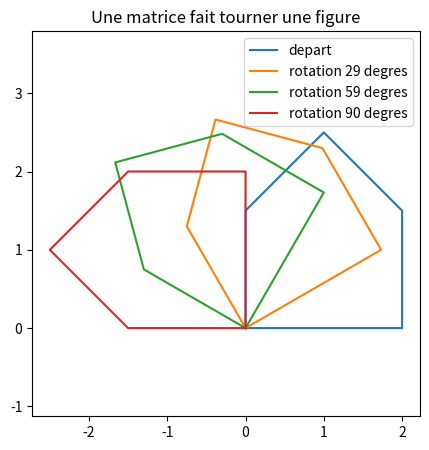

Write Python code to recreate this figure.

# EXERCICE 1


def transposee(A):
    lignes = len(A)
    colonnes = len(A[0])
    resultat = []
    
    for j in range(colonnes):
        nouvelle_ligne = []
        for i in range(lignes):
            nouvelle_ligne.append(A[i][j])
        resultat.append(nouvelle_ligne)
        
    return resultat

print("Transposée :", transposee([[1, 2, 3], [4, 5, 6]]))

# réponses
def transposee(A):
    """Transposée de la matrice A, donnée comme liste de lignes."""
    lignes = len(A)
    colonnes = len(A[0])
    return [[A[i][j] for i in range(lignes)] for j in range(colonnes)]

print(transposee([[1, 2, 3], [4, 5, 6]]))



# EXERCICE 2


# 2.1
def produit(A, B):
    n = len(A)
    p = len(A[0])
    q = len(B[0])
    
    C = []
    for i in range(n):
        ligne_vide = []
        for j in range(q):
            ligne_vide.append(0)
        C.append(ligne_vide)
        
    for i in range(n):
        for j in range(q):
            somme = 0
            for k in range(p):
                somme = somme + A[i][k] * B[k][j]
            C[i][j] = somme
            
    return C

identite = [[1, 0, 0], [0, 1, 0], [0, 0, 1]]
A = [[1, 2, 2], [1, 3, -2], [3, 5, 8]]
print("A * identite est égal à A ?", produit(A, identite) == A)

# réponses
def produit(A, B):
    """Produit matriciel A x B, en Python pur."""
    n, p = len(A), len(A[0])
    if len(B) != p:
        raise ValueError("dimensions incompatibles")
    q = len(B[0])
    C = [[0] * q for _ in range(n)]
    for i in range(n):
        for j in range(q):
            somme = 0
            for k in range(p):
                somme = somme + A[i][k] * B[k][j]
            C[i][j] = somme
    return C

identite = [[1, 0, 0], [0, 1, 0], [0, 0, 1]]
A = [[1, 2, 2], [1, 3, -2], [3, 5, 8]]
print(produit(A, identite) == A)
print(produit([[1, 2], [3, 4]], [[0, 1], [1, 0]]))


# 2.2 
import random
import time

def matrice_aleatoire(n):
    matrice = []
    for i in range(n):
        ligne = []
        for j in range(n):
            ligne.append(random.random())
        matrice.append(ligne)
    return matrice

for n in (40, 80, 120):
    A_alea = matrice_aleatoire(n)
    B_alea = matrice_aleatoire(n)
    
    debut = time.perf_counter()
    produit(A_alea, B_alea)
    fin = time.perf_counter()
    
    print("Taille", n, "-> Temps :", round(fin - debut, 4), "s")

# réponses
random.seed(42)

def matrice_aleatoire(n):
    return [[random.random() for _ in range(n)] for _ in range(n)]

for n in (40, 80, 120):
    A = matrice_aleatoire(n)
    B = matrice_aleatoire(n)
    debut = time.perf_counter()
    produit(A, B)
    print(f"n = {n:>3} : {time.perf_counter() - debut:.4f} s")



# EXERCICE 3


# 3.1
import numpy as np

n = 120
A_test = matrice_aleatoire(n)
B_test = matrice_aleatoire(n)

debut = time.perf_counter()
produit(A_test, B_test)
t_python = time.perf_counter() - debut

An = np.array(A_test)
Bn = np.array(B_test)

debut = time.perf_counter()
resultat_np = An @ Bn
t_numpy = time.perf_counter() - debut

print("Temps en Python pur :", round(t_python, 4), "s")
print("Temps avec Numpy    :", round(t_numpy, 6), "s")
print("Numpy est environ", round(t_python / t_numpy), "fois plus rapide")

# réponses
import numpy as np

A_np = np.array([[1.0, 2.0, 2.0],
                 [1.0, 3.0, -2.0],
                 [3.0, 5.0, 8.0]])
b_np = np.array([2.0, -1.0, 8.0])

print(A_np.shape)
print(A_np.T)          # transposée
print(A_np @ A_np)     # produit matriciel
print(A_np * A_np)     # produit terme à terme : ce n'est PAS le produit matriciel

n = 120
A = matrice_aleatoire(n)
B = matrice_aleatoire(n)

debut = time.perf_counter()
produit(A, B)
t_python = time.perf_counter() - debut

An, Bn = np.array(A), np.array(B)
debut = time.perf_counter()
An @ Bn
t_numpy = time.perf_counter() - debut

print(f"python pur {t_python:.4f} s")
print(f"numpy      {t_numpy:.6f} s")
print("rapport :", round(t_python / max(t_numpy, 1e-9)))



# EXERCICE 4


# 4.1
def resoudre(A, b, tolerance=1e-14):
    n = len(A)
    M = []
    for i in range(n):
        ligne_copie = list(A[i])
        ligne_copie.append(b[i])
        M.append(ligne_copie)

    for k in range(n):
        meilleure_ligne = k
        for i in range(k + 1, n):
            if abs(M[i][k]) > abs(M[meilleure_ligne][k]):
                meilleure_ligne = i
                
        if abs(M[meilleure_ligne][k]) <= tolerance:
            print("Erreur : impossible à résoudre")
            return []
            
        M[k], M[meilleure_ligne] = M[meilleure_ligne], M[k]

        for i in range(k + 1, n):
            facteur = M[i][k] / M[k][k]
            for j in range(k, n + 1):
                M[i][j] = M[i][j] - facteur * M[k][j]

    x = [0.0] * n
    for i in range(n - 1, -1, -1):
        somme = M[i][n]
        for j in range(i + 1, n):
            somme = somme - M[i][j] * x[j]
        x[i] = somme / M[i][i]
        
    return x

A_sys = [[1, 2, 2], [1, 3, -2], [3, 5, 8]]
b_sys = [2, -1, 8]
resultat_x = resoudre(A_sys, b_sys)
print("Solution x :", resultat_x)

# réponses
def resoudre(A, b, tolerance=1e-14):
    """Résout A x = b par le pivot de Gauss avec pivot partiel."""
    n = len(A)
    M = [list(A[i]) + [b[i]] for i in range(n)]

    for k in range(n):
        meilleure = max(range(k, n), key=lambda i: abs(M[i][k]))
        if abs(M[meilleure][k]) <= tolerance:
            raise ValueError("systeme singulier ou mal pose")
        M[k], M[meilleure] = M[meilleure], M[k]

        for i in range(k + 1, n):
            facteur = M[i][k] / M[k][k]
            for j in range(k, n + 1):
                M[i][j] = M[i][j] - facteur * M[k][j]

    x = [0.0] * n
    for i in range(n - 1, -1, -1):
        somme = M[i][n]
        for j in range(i + 1, n):
            somme = somme - M[i][j] * x[j]
        x[i] = somme / M[i][i]
    return x

A = [[1, 2, 2], [1, 3, -2], [3, 5, 8]]
b = [2, -1, 8]
x = resoudre(A, b)
print([round(v, 10) for v in x])
verif = [sum(A[i][j] * x[j] for j in range(3)) for i in range(3)]
print([round(v, 10) for v in verif])


# 4.2
n = 50
A_grand = matrice_aleatoire(n)
b_grand = []
for i in range(n):
    b_grand.append(random.random())

mienne = resoudre(A_grand, b_grand)
celle_de_numpy = np.linalg.solve(np.array(A_grand), np.array(b_grand))

ecart_maximal = 0
for i in range(n):
    ecart = abs(mienne[i] - celle_de_numpy[i])
    if ecart > ecart_maximal:
        ecart_maximal = ecart

print("Écart maximal avec numpy :", ecart_maximal)
print("Écart très faible ?", ecart_maximal < 1e-9)

# réponses
random.seed(7)
n = 50
A = matrice_aleatoire(n)
b = [random.random() for _ in range(n)]

mienne = resoudre(A, b)
celle_de_numpy = np.linalg.solve(np.array(A), np.array(b))
ecart = max(abs(mienne[i] - celle_de_numpy[i]) for i in range(n))
print("ecart maximal :", ecart)
print(ecart < 1e-9)



# EXERCICE 5


# 5.1
def hilbert(n):
    matrice = []
    for i in range(n):
        ligne = []
        for j in range(n):
            ligne.append(1.0 / (i + j + 1))
        matrice.append(ligne)
    return np.array(matrice)

n = 12
H = hilbert(n)
x_vrai = np.ones(n)
b = H @ x_vrai

x_solve = np.linalg.solve(H, b)
x_inverse = np.linalg.inv(H) @ b

print("Erreur avec solve :", float(np.max(np.abs(x_solve - x_vrai))))
print("Erreur avec inv   :", float(np.max(np.abs(x_inverse - x_vrai))))

# réponses
def hilbert(n):
    return np.array([[1.0 / (i + j + 1) for j in range(n)] for i in range(n)])

n = 12
H = hilbert(n)
x_vrai = np.ones(n)
b = H @ x_vrai

x_solve = np.linalg.solve(H, b)
x_inverse = np.linalg.inv(H) @ b

print("erreur avec solve   :", float(np.max(np.abs(x_solve - x_vrai))))
print("erreur avec inv @ b :", float(np.max(np.abs(x_inverse - x_vrai))))
print("conditionnement     : {:.3e}".format(float(np.linalg.cond(H))))



# EXERCICE 6 


# 6.1
def rotation(angle):
    c = np.cos(angle)
    s = np.sin(angle)
    return np.array([[c, -s], [s, c]])

gauche = rotation(np.pi / 3) @ rotation(np.pi / 6)
droite = rotation(np.pi / 2)

print("Les matrices sont-elles équivalentes ?", np.allclose(gauche, droite))

# réponses
import matplotlib.pyplot as plt

def rotation(angle):
    c, s = np.cos(angle), np.sin(angle)
    return np.array([[c, -s], [s, c]])

maison = np.array([[0, 0], [2, 0], [2, 1.5], [1, 2.5], [0, 1.5], [0, 0]]).T

plt.figure(figsize=(5, 5))
plt.plot(maison[0], maison[1], label="depart")
for angle in (np.pi / 6, np.pi / 3, np.pi / 2):
    image = rotation(angle) @ maison
    plt.plot(image[0], image[1], label=f"rotation {int(np.degrees(angle))} degres")
plt.axis("equal")
plt.legend()
plt.title("Une matrice fait tourner une figure")
# plt.show()

gauche = rotation(np.pi / 3) @ rotation(np.pi / 6)
droite = rotation(np.pi / 2)
print(np.allclose(gauche, droite))
print(np.round(droite, 10))



# EXERCICE 7


# 7.1
def determinant(A):
    n = len(A)
    M = []
    for ligne in A:
        M.append(list(ligne))
        
    det = 1.0
    for k in range(n):
        meilleure_ligne = k
        for i in range(k + 1, n):
            if abs(M[i][k]) > abs(M[meilleure_ligne][k]):
                meilleure_ligne = i
                
        if abs(M[meilleure_ligne][k]) < 1e-14:
            return 0.0
            
        if meilleure_ligne != k:
            M[k], M[meilleure_ligne] = M[meilleure_ligne], M[k]
            det = -det
            
        det = det * M[k][k]
        
        for i in range(k + 1, n):
            facteur = M[i][k] / M[k][k]
            for j in range(k, n):
                M[i][j] = M[i][j] - facteur * M[k][j]
                
    return det

A_det = [[1, 2, 2], [1, 3, -2], [3, 5, 8]]
print("Déterminant fait main :", determinant(A_det))
print("Déterminant Numpy     :", float(np.linalg.det(np.array(A_det, dtype=float))))

# réponses
def determinant(A):
    """Déterminant de A par élimination de Gauss avec pivot partiel."""
    n = len(A)
    M = [list(ligne) for ligne in A]
    det = 1.0
    for k in range(n):
        meilleure = max(range(k, n), key=lambda i: abs(M[i][k]))
        if abs(M[meilleure][k]) < 1e-14:
            return 0.0
        if meilleure != k:
            M[k], M[meilleure] = M[meilleure], M[k]
            det = -det
        det = det * M[k][k]
        for i in range(k + 1, n):
            facteur = M[i][k] / M[k][k]
            for j in range(k, n):
                M[i][j] = M[i][j] - facteur * M[k][j]
    return det

A = [[1, 2, 2], [1, 3, -2], [3, 5, 8]]
print(determinant(A), float(np.linalg.det(np.array(A, dtype=float))))
print(determinant([[1, 2], [2, 4]]))



# EXERCICE 8 


# 8.1 Hilbert vaincue avec des fractions
from fractions import Fraction

def hilbert_exacte(n):
    matrice = []
    for i in range(n):
        ligne = []
        for j in range(n):
            ligne.append(Fraction(1, i + j + 1))
        matrice.append(ligne)
    return matrice

n = 12
H_exacte = hilbert_exacte(n)

b_exact = []
for ligne in H_exacte:
    somme_ligne = 0
    for val in ligne:
        somme_ligne = somme_ligne + val
    b_exact.append(somme_ligne)

x_exact = resoudre(H_exacte, b_exact, tolerance=0)
print("Solution exacte avec des fractions :", x_exact)

# réponses
from fractions import Fraction

def hilbert_exacte(n):
    return [[Fraction(1, i + j + 1) for j in range(n)] for i in range(n)]

n = 12
H_exacte = hilbert_exacte(n)
b_exact = [sum(ligne) for ligne in H_exacte]

try:
    resoudre(H_exacte, b_exact)
except ValueError as erreur:
    print("premier essai :", erreur)

x_exact = resoudre(H_exacte, b_exact, tolerance=0)
print(x_exact)
print(all(v == 1 for v in x_exact))

# EXERCICE 9 

# 9.1 L'ordre des opérations
def translation(tx, ty):
    return np.array([[1.0, 0.0, tx],
                     [0.0, 1.0, ty],
                     [0.0, 0.0, 1.0]])

def rotation_h(angle):
    c = np.cos(angle)
    s = np.sin(angle)
    return np.array([[c, -s, 0.0],
                     [s, c, 0.0],
                     [0.0, 0.0, 1.0]])

point = np.array([1.0, 0.0, 1.0])
T = translation(3, 1)
R = rotation_h(np.pi / 2)

print("Translation puis rotation :", np.round(R @ T @ point, 10))
print("Rotation puis translation :", np.round(T @ R @ point, 10))

# réponses
def translation(tx, ty):
    return np.array([[1.0, 0.0, tx],
                     [0.0, 1.0, ty],
                     [0.0, 0.0, 1.0]])

def rotation_h(angle):
    c, s = np.cos(angle), np.sin(angle)
    return np.array([[c, -s, 0.0],
                     [s, c, 0.0],
                     [0.0, 0.0, 1.0]])

point = np.array([1.0, 0.0, 1.0])
T = translation(3, 1)
R = rotation_h(np.pi / 2)

print(np.round(R @ T @ point, 10))    # translation d'abord, puis rotation
print(np.round(T @ R @ point, 10))    # rotation d'abord, puis translation
